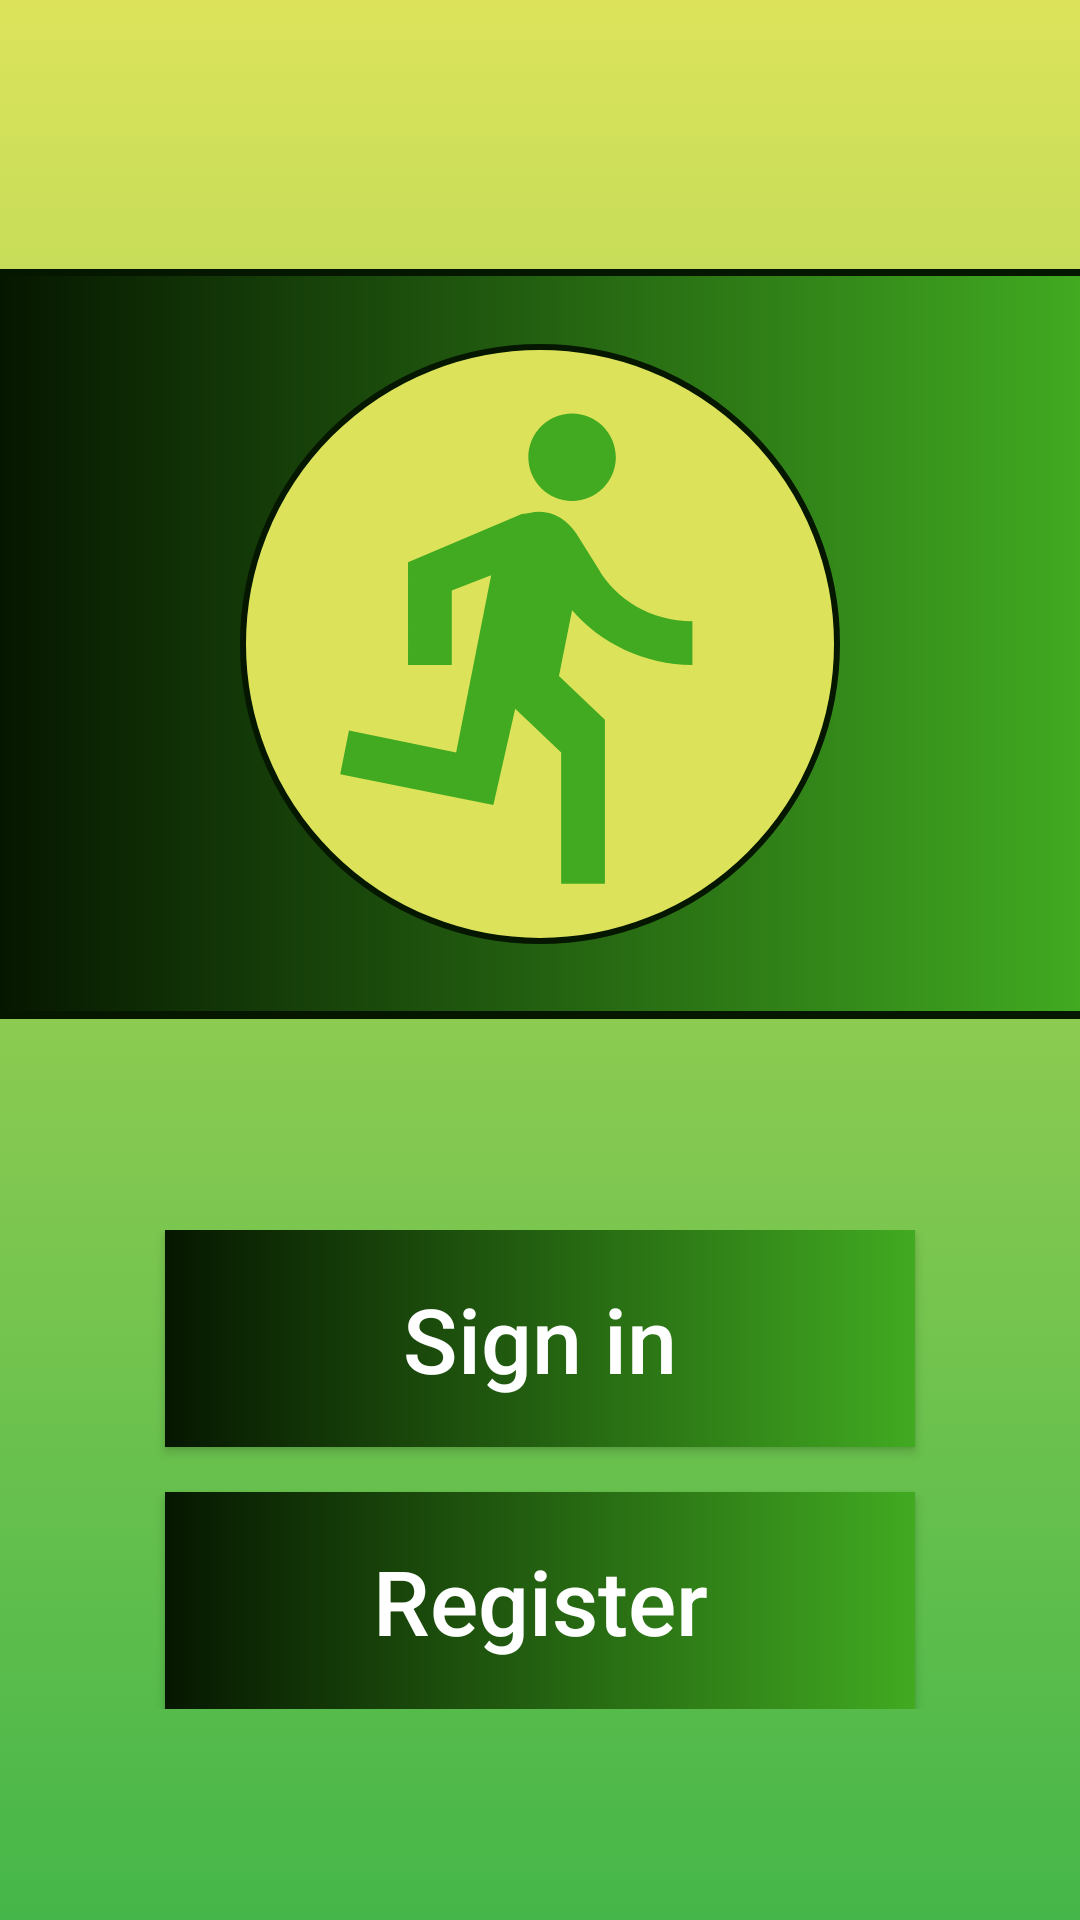

Android layout source for this screen:
<!-- AndroidManifest.xml: application theme AppTheme -->
<!-- res/layout/health_helper_main_page.xml -->
<?xml version="1.0" encoding="utf-8"?>
<androidx.constraintlayout.widget.ConstraintLayout
    xmlns:android="http://schemas.android.com/apk/res/android"
    xmlns:app="http://schemas.android.com/apk/res-auto"
    xmlns:tools="http://schemas.android.com/tools"
    android:id="@+id/main_page_constraint_layout"
    android:layout_width="match_parent"
    android:layout_height="match_parent"
    android:background="@drawable/tween_gradient_animation"
    tools:context=".HealthHelperMainPage">

    <ImageView
        android:id="@+id/logo_image"
        android:layout_width="match_parent"
        android:layout_height="wrap_content"
        android:background="@drawable/health_helper_top_logo"
        android:contentDescription="@string/main_page_logo"
        app:layout_constraintBottom_toBottomOf="parent"
        app:layout_constraintEnd_toEndOf="parent"
        app:layout_constraintStart_toStartOf="parent"
        app:layout_constraintTop_toTopOf="parent"
        app:layout_constraintVertical_bias="0.23000002" />

    <LinearLayout
        android:layout_width="match_parent"
        android:layout_height="wrap_content"
        android:orientation="vertical"
        android:gravity="center"
        app:layout_constraintBottom_toBottomOf="parent"
        app:layout_constraintEnd_toEndOf="parent"
        app:layout_constraintStart_toStartOf="parent"
        app:layout_constraintTop_toBottomOf="@id/logo_image">

        <Button
            android:id="@+id/sign_in_button"
            android:layout_width="250dp"
            android:layout_height="wrap_content"
            android:background="@drawable/button_gradient"
            android:paddingLeft="10dp"
            android:paddingTop="16dp"
            android:paddingRight="10dp"
            android:paddingBottom="16dp"
            android:text="@string/sign_in"
            android:textColor="@color/white"
            android:textSize="30sp"
            app:layout_constraintBottom_toBottomOf="parent"
            app:layout_constraintEnd_toEndOf="parent"
            app:layout_constraintStart_toStartOf="parent"
            app:layout_constraintTop_toTopOf="parent"
            app:layout_constraintVertical_bias="0.75"
            android:textAllCaps="false"/>

        <Button
            android:id="@+id/register_button"
            android:layout_width="250dp"
            android:layout_height="wrap_content"
            android:background="@drawable/button_gradient"
            android:paddingLeft="10dp"
            android:paddingTop="16dp"
            android:paddingRight="10dp"
            android:paddingBottom="16dp"
            android:layout_marginTop="15dp"
            android:text="@string/register"
            android:textColor="@color/white"
            android:textSize="30sp"
            app:layout_constraintBottom_toBottomOf="parent"
            app:layout_constraintEnd_toEndOf="parent"
            app:layout_constraintStart_toStartOf="parent"
            app:layout_constraintTop_toTopOf="parent"
            app:layout_constraintVertical_bias="0.75"
            android:textAllCaps="false"/>

    </LinearLayout>

</androidx.constraintlayout.widget.ConstraintLayout>
<!-- resources referenced by this layout -->
<resources>
  <color name="white">#FFFFFF</color>
  <!-- drawable button_gradient (drawable) -->
  <?xml version="1.0" encoding="utf-8"?>
  <shape xmlns:android="http://schemas.android.com/apk/res/android">
  
      <gradient
          android:startColor="@color/staticGradientBlack"
          android:endColor="@color/staticGradientGreen"
          android:angle="0"/>
  
  </shape>
  <!-- drawable health_helper_top_logo (drawable) -->
  <?xml version="1.0" encoding="utf-8"?>
  <layer-list xmlns:android="http://schemas.android.com/apk/res/android">
  
      <item android:height="250dp" android:gravity="center">
          <shape
              android:shape="rectangle">
              <solid android:color="@color/staticGradientBlack" />
          </shape>
      </item>
      <item android:height="245dp" android:gravity="center" android:drawable="@drawable/button_gradient">
          <shape
              android:shape="rectangle" >
              <solid android:color="@color/staticGradientGreen" />
          </shape>
      </item>
      <item android:height="200dp" android:width="200dp" android:gravity="center">
          <shape
              android:shape="oval" >
              <solid android:color="@color/tweenLightGreen"/>
              <stroke
                  android:width="2dp"
                  android:color="@color/staticGradientBlack" />
          </shape>
      </item>
      <item android:drawable="@drawable/ic_directions_run_static_gradient_green_24dp"
          android:height="175dp"
          android:width="175dp"
          android:gravity="center">
      </item>
  
  </layer-list>
  <!-- drawable tween_gradient_animation (drawable) -->
  <?xml version="1.0" encoding="utf-8"?>
  <animation-list xmlns:android="http://schemas.android.com/apk/res/android">
  
      <item
          android:duration="5000"
          android:drawable="@drawable/tween_gradient_start"/>
  
      <item
          android:duration="5000"
          android:drawable="@drawable/tween_gradient_end"/>
  
  </animation-list>
  <string name="main_page_logo">MainPageLogo</string>
  <string name="register">Register</string>
  <string name="sign_in">Sign in</string>
  <style name="AppTheme" parent="Theme.AppCompat.Light.NoActionBar">
          
          <item name="colorPrimary">@color/tweenDarkGreen</item>
          <item name="colorPrimaryDark">@color/staticGradientBlack</item>
          <item name="colorAccent">@color/staticGradientGreen</item>
      </style>
  <color name="staticGradientBlack">#061700</color>
  <color name="staticGradientGreen">#41AA21</color>
  <color name="tweenLightGreen">#DCE35B</color>
  <!-- drawable ic_directions_run_static_gradient_green_24dp (drawable) -->
  <vector xmlns:android="http://schemas.android.com/apk/res/android"
          android:width="24dp"
          android:height="24dp"
          android:viewportWidth="24.0"
          android:viewportHeight="24.0">
      <path
          android:fillColor="#FF41AA21"
          android:pathData="M13.49,5.48c1.1,0 2,-0.9 2,-2s-0.9,-2 -2,-2 -2,0.9 -2,2 0.9,2 2,2zM9.89,19.38l1,-4.4 2.1,2v6h2v-7.5l-2.1,-2 0.6,-3c1.3,1.5 3.3,2.5 5.5,2.5v-2c-1.9,0 -3.5,-1 -4.3,-2.4l-1,-1.6c-0.4,-0.6 -1,-1 -1.7,-1 -0.3,0 -0.5,0.1 -0.8,0.1l-5.2,2.2v4.7h2v-3.4l1.8,-0.7 -1.6,8.1 -4.9,-1 -0.4,2 7,1.4z"/>
  </vector>
  <!-- drawable tween_gradient_start (drawable) -->
  <?xml version="1.0" encoding="utf-8"?>
  <shape xmlns:android="http://schemas.android.com/apk/res/android">
  
      <gradient
          android:startColor="@color/tweenDarkGreen"
          android:endColor="@color/tweenLightGreen"
          android:angle="90"/>
  
  </shape>
  <!-- drawable tween_gradient_end (drawable) -->
  <?xml version="1.0" encoding="utf-8"?>
  <shape xmlns:android="http://schemas.android.com/apk/res/android">
  
      <gradient
          android:startColor="@color/tweenLightGreen"
          android:endColor="@color/tweenDarkGreen"
          android:angle="90"/>
  
  </shape>
  <color name="tweenDarkGreen">#45B649</color>
</resources>
